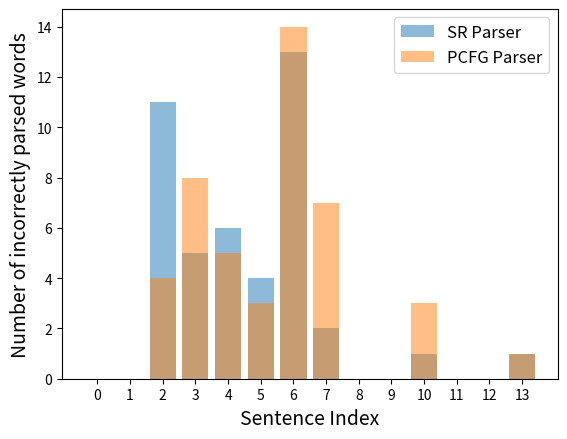

Generate this figure with matplotlib:
import numpy as np
from matplotlib import pyplot
sr_dict = {2: 11, 3: 5, 4: 6, 5: 4, 6: 13, 7: 2, 10: 1, 11: 1, 13: 1}
pcfg_dict = {2: 4, 3: 8, 4: 5, 5: 3, 6: 14, 7: 7, 10: 3, 11: 1, 13: 1}
y1 = np.array([0,0,11,5,6,4,13,2,0,0,1,0,0,1])
y2 = np.array([0,0,4,8,5,3,14,7,0,0,3,0,0,1])
x = np.arange(14)
print(x)

pyplot.bar(x, y1, alpha=0.5, label='SR Parser')
pyplot.bar(x, y2, alpha=0.5, label='PCFG Parser')
pyplot.legend(loc='upper right',prop={'size': 12})
pyplot.xlabel("Sentence Index",size=14)
pyplot.xticks(list(range(0,14)))
pyplot.ylabel("Number of incorrectly parsed words",size=14)
pyplot.show()